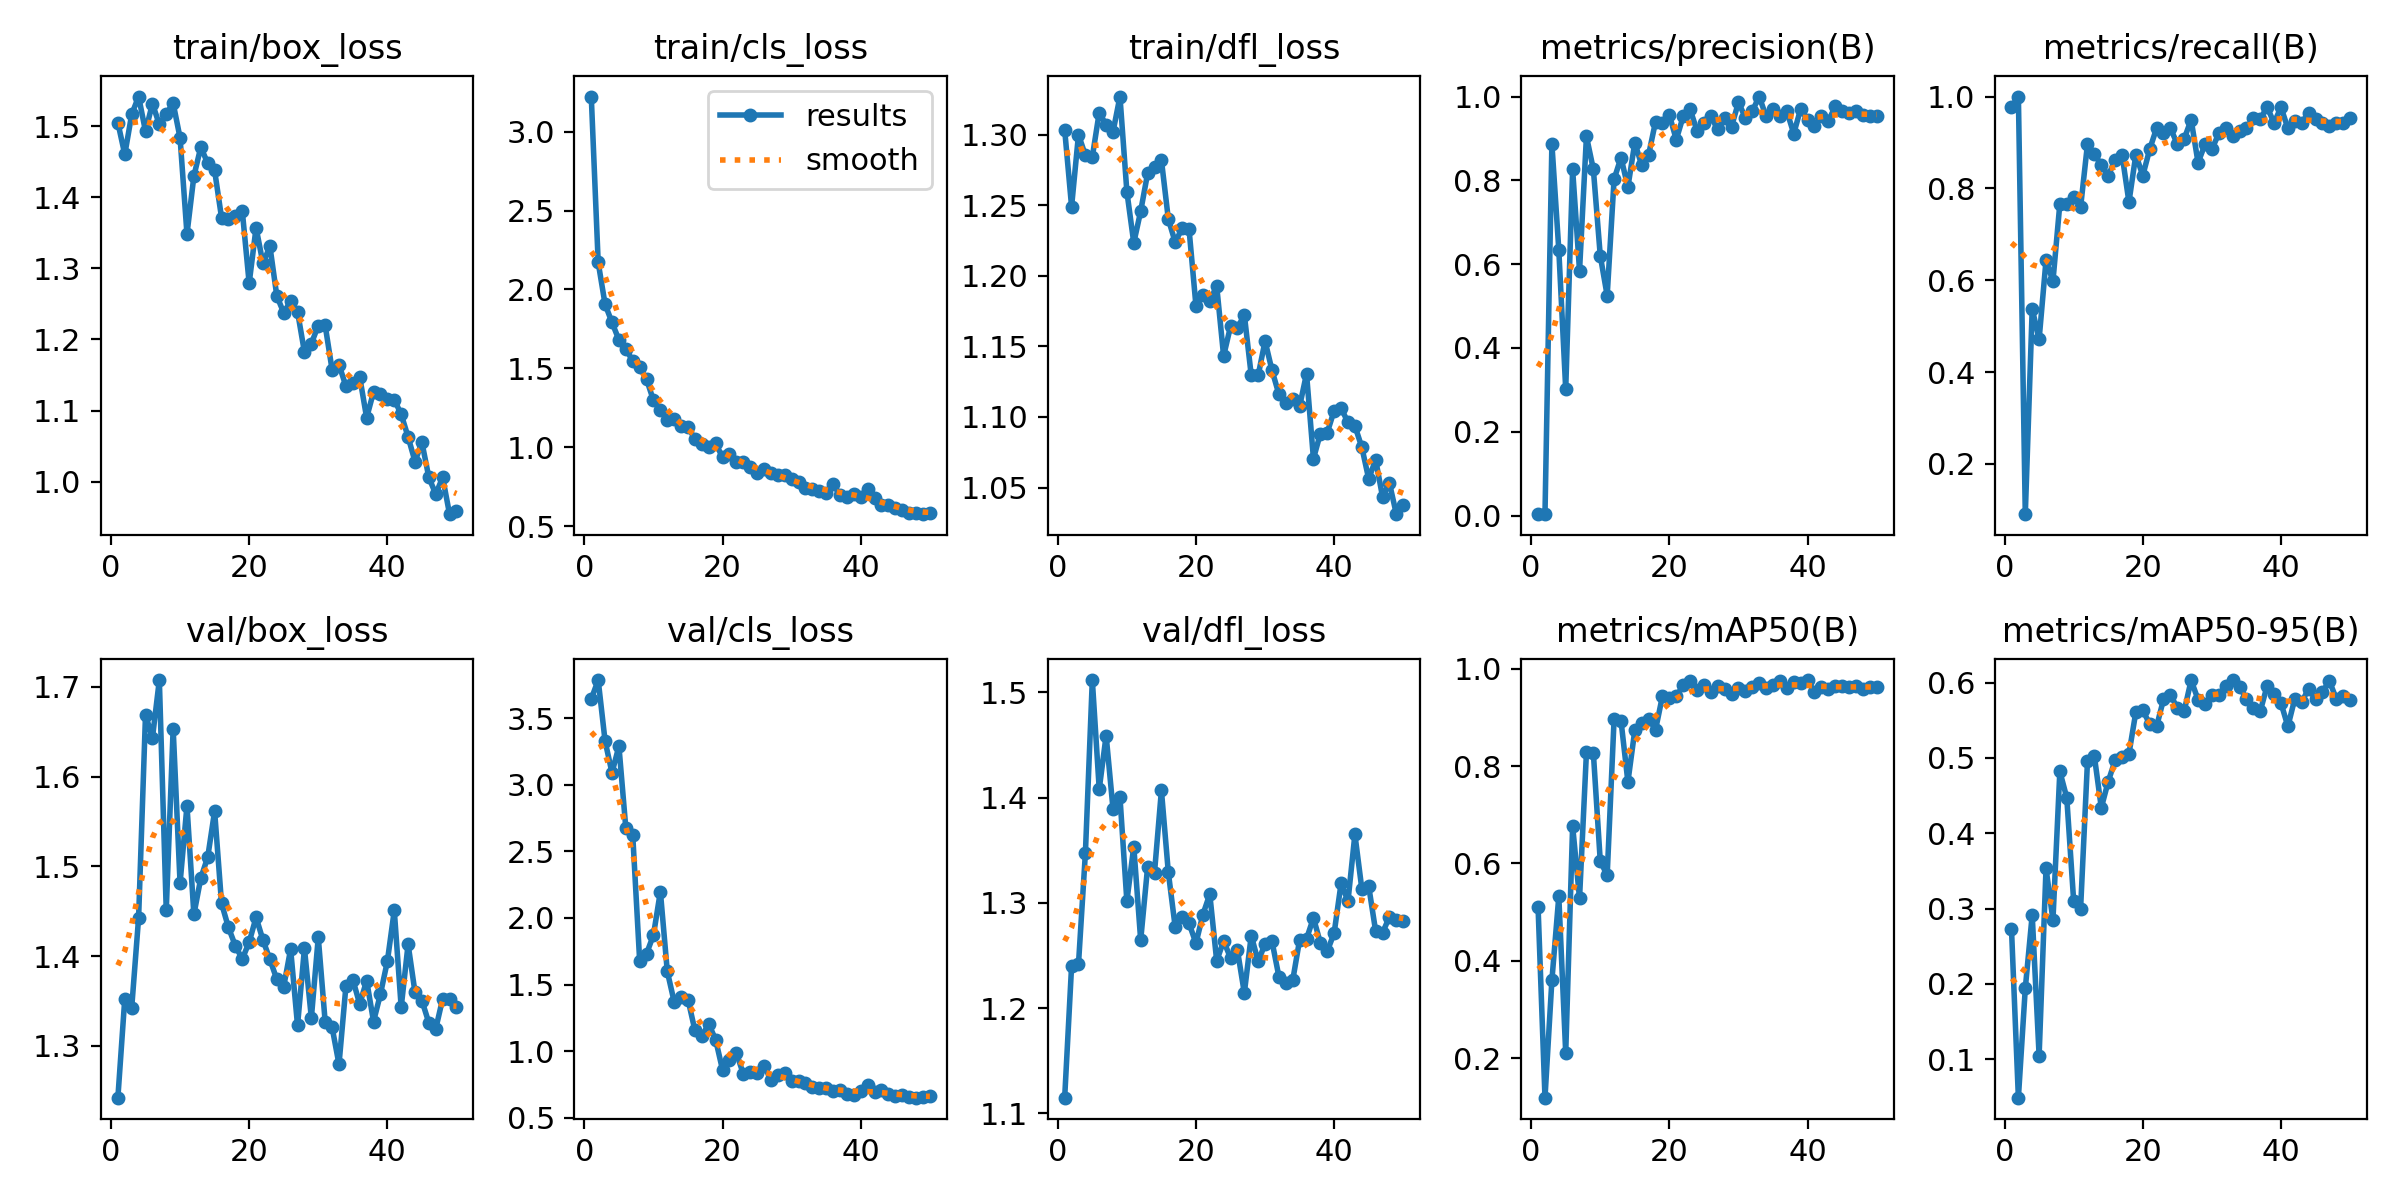

The table this chart was drawn from, first rows:
epoch, time, train/box_loss, train/cls_loss, train/dfl_loss, metrics/precision(B), metrics/recall(B), metrics/mAP50(B), metrics/mAP50-95(B), val/box_loss, val/cls_loss, val/dfl_loss, lr/pg0, lr/pg1, lr/pg2
1, 144.4, 1.505, 3.223, 1.304, 0.00329, 0.977, 0.5101, 0.2734, 1.242, 3.645, 1.115, 0.00036, 0.00036, 0.00036
2, 237.9, 1.46, 2.172, 1.249, 0.00337, 1, 0.1185, 0.04907, 1.353, 3.787, 1.24, 0.0007253, 0.0007253, 0.0007253
3, 395.1, 1.517, 1.906, 1.3, 0.8869, 0.09033, 0.3599, 0.1942, 1.342, 3.328, 1.242, 0.001076, 0.001076, 0.001076
4, 462.5, 1.542, 1.791, 1.285, 0.634, 0.5377, 0.5322, 0.2917, 1.443, 3.091, 1.347, 0.001411, 0.001411, 0.001411
5, 530.2, 1.493, 1.681, 1.284, 0.3014, 0.4713, 0.2104, 0.1048, 1.669, 3.291, 1.512, 0.001731, 0.001731, 0.001731
6, 598.6, 1.532, 1.623, 1.316, 0.8262, 0.6437, 0.677, 0.3536, 1.643, 2.675, 1.408, 0.001802, 0.001802, 0.001802
7, 722, 1.503, 1.547, 1.307, 0.5846, 0.5977, 0.5283, 0.2847, 1.708, 2.623, 1.459, 0.001762, 0.001762, 0.001762
8, 784.5, 1.518, 1.506, 1.302, 0.905, 0.7664, 0.8282, 0.4821, 1.451, 1.68, 1.389, 0.001723, 0.001723, 0.001723
9, 847.3, 1.533, 1.431, 1.327, 0.8263, 0.7657, 0.8271, 0.4474, 1.654, 1.732, 1.401, 0.001683, 0.001683, 0.001683
10, 910, 1.484, 1.297, 1.26, 0.6202, 0.7816, 0.6047, 0.3101, 1.481, 1.872, 1.302, 0.001644, 0.001644, 0.001644
11, 975, 1.348, 1.233, 1.223, 0.525, 0.7586, 0.5758, 0.2996, 1.567, 2.199, 1.354, 0.001604, 0.001604, 0.001604
12, 1043, 1.43, 1.176, 1.246, 0.8029, 0.8965, 0.8961, 0.4955, 1.446, 1.599, 1.265, 0.001564, 0.001564, 0.001564
13, 1107, 1.471, 1.179, 1.273, 0.8541, 0.8748, 0.8935, 0.502, 1.487, 1.369, 1.334, 0.001525, 0.001525, 0.001525
14, 1171, 1.448, 1.137, 1.277, 0.7841, 0.8506, 0.7676, 0.4339, 1.51, 1.404, 1.329, 0.001485, 0.001485, 0.001485
15, 1235, 1.438, 1.131, 1.282, 0.89, 0.8276, 0.8739, 0.4687, 1.562, 1.387, 1.407, 0.001446, 0.001446, 0.001446
16, 1300, 1.372, 1.05, 1.24, 0.8358, 0.8621, 0.889, 0.4969, 1.459, 1.155, 1.329, 0.001406, 0.001406, 0.001406
17, 1364, 1.37, 1.022, 1.224, 0.8613, 0.8736, 0.8976, 0.5017, 1.432, 1.113, 1.277, 0.001366, 0.001366, 0.001366
18, 1427, 1.373, 0.9996, 1.234, 0.9402, 0.7701, 0.8747, 0.5054, 1.411, 1.204, 1.287, 0.001327, 0.001327, 0.001327
19, 1491, 1.381, 1.025, 1.233, 0.9358, 0.8736, 0.9444, 0.5611, 1.397, 1.085, 1.281, 0.001287, 0.001287, 0.001287
20, 1554, 1.279, 0.936, 1.179, 0.9555, 0.8276, 0.9394, 0.5631, 1.415, 0.8577, 1.262, 0.001248, 0.001248, 0.001248
21, 1619, 1.357, 0.9572, 1.186, 0.8973, 0.8851, 0.9434, 0.5453, 1.443, 0.9345, 1.289, 0.001208, 0.001208, 0.001208
22, 1682, 1.307, 0.904, 1.182, 0.9527, 0.931, 0.9661, 0.5418, 1.418, 0.9868, 1.308, 0.001168, 0.001168, 0.001168
23, 1745, 1.331, 0.9073, 1.193, 0.9698, 0.9195, 0.9741, 0.5776, 1.396, 0.8277, 1.245, 0.001129, 0.001129, 0.001129
24, 1809, 1.261, 0.8773, 1.143, 0.9183, 0.931, 0.9562, 0.5835, 1.374, 0.84, 1.264, 0.001089, 0.001089, 0.001089
25, 1877, 1.238, 0.8346, 1.164, 0.9376, 0.8965, 0.9675, 0.5666, 1.366, 0.8342, 1.248, 0.00105, 0.00105, 0.00105
26, 1946, 1.254, 0.8595, 1.163, 0.9525, 0.9081, 0.9525, 0.5626, 1.408, 0.8881, 1.255, 0.00101, 0.00101, 0.00101
27, 2016, 1.239, 0.8359, 1.172, 0.9219, 0.9496, 0.9645, 0.6032, 1.323, 0.7862, 1.214, 0.0009704, 0.0009704, 0.0009704
28, 2086, 1.182, 0.8219, 1.129, 0.949, 0.856, 0.9588, 0.5775, 1.408, 0.8178, 1.269, 0.0009308, 0.0009308, 0.0009308
29, 2155, 1.194, 0.8222, 1.129, 0.9285, 0.8956, 0.9483, 0.571, 1.331, 0.8335, 1.244, 0.0008912, 0.0008912, 0.0008912
30, 2226, 1.22, 0.7957, 1.154, 0.9862, 0.8851, 0.961, 0.583, 1.421, 0.7742, 1.261, 0.0008516, 0.0008516, 0.0008516
31, 2296, 1.22, 0.7803, 1.133, 0.9494, 0.9195, 0.9548, 0.5835, 1.326, 0.7747, 1.264, 0.000812, 0.000812, 0.000812
32, 2365, 1.157, 0.7417, 1.116, 0.9654, 0.931, 0.9629, 0.5959, 1.321, 0.759, 1.23, 0.0007724, 0.0007724, 0.0007724
33, 2435, 1.164, 0.7385, 1.11, 1, 0.9143, 0.9719, 0.6034, 1.279, 0.7268, 1.224, 0.0007328, 0.0007328, 0.0007328
34, 2505, 1.134, 0.7202, 1.113, 0.9526, 0.9245, 0.9605, 0.5947, 1.366, 0.7217, 1.226, 0.0006932, 0.0006932, 0.0006932
35, 2574, 1.139, 0.7096, 1.108, 0.9711, 0.931, 0.9674, 0.5783, 1.374, 0.7202, 1.265, 0.0006536, 0.0006536, 0.0006536
36, 2644, 1.147, 0.7643, 1.131, 0.9539, 0.9524, 0.9756, 0.5659, 1.346, 0.6967, 1.266, 0.000614, 0.000614, 0.000614
37, 2714, 1.09, 0.6987, 1.07, 0.965, 0.9512, 0.9607, 0.562, 1.373, 0.709, 1.286, 0.0005744, 0.0005744, 0.0005744
38, 2783, 1.126, 0.6853, 1.088, 0.9116, 0.977, 0.9728, 0.5958, 1.327, 0.6757, 1.262, 0.0005348, 0.0005348, 0.0005348
39, 2852, 1.124, 0.7022, 1.089, 0.9706, 0.9425, 0.9703, 0.5855, 1.358, 0.6689, 1.254, 0.0004952, 0.0004952, 0.0004952
40, 2922, 1.116, 0.6859, 1.105, 0.9444, 0.9767, 0.977, 0.573, 1.394, 0.7037, 1.271, 0.0004556, 0.0004556, 0.0004556
41, 3075, 1.115, 0.7344, 1.106, 0.9295, 0.931, 0.9522, 0.5418, 1.451, 0.7424, 1.319, 0.000416, 0.000416, 0.000416
42, 3246, 1.095, 0.6771, 1.096, 0.9537, 0.9478, 0.9623, 0.5786, 1.343, 0.6959, 1.302, 0.0003764, 0.0003764, 0.0003764
43, 3417, 1.063, 0.6341, 1.094, 0.9408, 0.9425, 0.9587, 0.5739, 1.413, 0.7076, 1.365, 0.0003368, 0.0003368, 0.0003368
44, 3589, 1.028, 0.6315, 1.079, 0.9767, 0.9647, 0.9647, 0.5921, 1.359, 0.6738, 1.313, 0.0002972, 0.0002972, 0.0002972
45, 3763, 1.055, 0.6171, 1.056, 0.965, 0.9503, 0.9642, 0.5779, 1.35, 0.6663, 1.316, 0.0002576, 0.0002576, 0.0002576
46, 3935, 1.006, 0.6007, 1.07, 0.9607, 0.9425, 0.9634, 0.5876, 1.326, 0.6681, 1.273, 0.000218, 0.000218, 0.000218
47, 4122, 0.9824, 0.5804, 1.043, 0.9644, 0.9352, 0.9654, 0.6021, 1.319, 0.657, 1.272, 0.0001784, 0.0001784, 0.0001784
48, 4321, 1.006, 0.5841, 1.053, 0.9561, 0.9425, 0.9594, 0.5787, 1.352, 0.65, 1.287, 0.0001388, 0.0001388, 0.0001388
49, 4502, 0.9541, 0.5758, 1.031, 0.954, 0.9425, 0.9625, 0.5816, 1.352, 0.6538, 1.284, 9.92e-05, 9.92e-05, 9.92e-05
50, 4676, 0.9588, 0.5817, 1.038, 0.9533, 0.954, 0.9631, 0.5771, 1.344, 0.6653, 1.282, 5.96e-05, 5.96e-05, 5.96e-05
